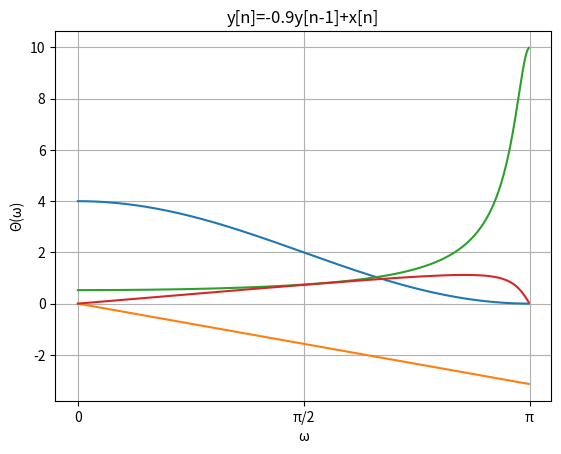

The matplotlib source for this figure:
import numpy as np
import matplotlib.pyplot as plt
import scipy.signal


def plot(w, func, title, ylabel, xlabel):
    plt.title(title)
    mag = plt.subplot()
    mag.plot(w, func)
    mag.set_ylabel(ylabel)
    mag.set_xlabel(xlabel)
    mag.grid(True)
    plt.xticks(
        np.arange(0, np.pi + np.pi / 2, step=(np.pi / 2)),
        ["0", "π/2", "π"],
    )
    plt.show()


def freq_resp(b, a, title):
    w, h = scipy.signal.freqz(b, a)
    plot(w, np.abs(h), title, "|H(ω)|", "ω")
    plot(w, np.unwrap(np.angle(h)), title, "Θ(ω)", "ω")


def subtask_c():
    b = [1, 2, 1]
    a = [1]
    freq_resp(b, a, "y[n]=x[n]+2x[n-1]+x[n-2]")

    b = [1]
    a = [1, 0.9]
    freq_resp(b, a, "y[n]=-0.9y[n-1]+x[n]")


def main():
    subtask_c()


if __name__ == "__main__":
    main()
